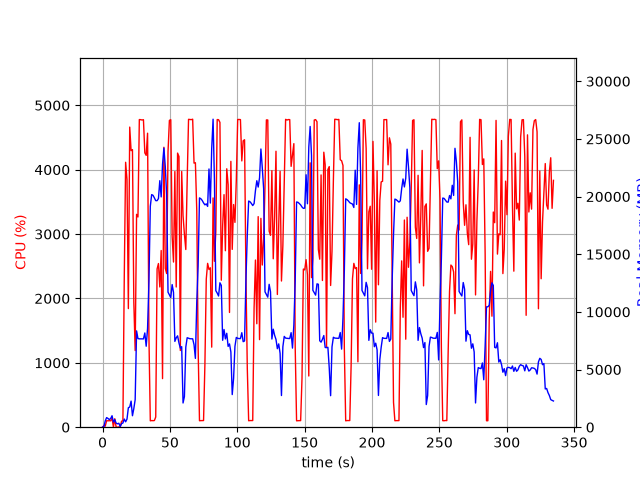

The table this chart was drawn from, first rows:
elapsed_time, nproc, cpu, mem_real, mem_virtual
4.553794860839844e-05, 1, 0.0, 6.25, 3055
1.006, 2, 23.8, 54.73, 237.9
2.015, 5, 16.9, 548.6, 2544
3.023, 5, 101.3, 833.4, 2917
4.03, 4, 99.2, 757.4, 2598
5.037, 3, 101.2, 663.3, 2187
6.045, 3, 99.2, 753.5, 2299
7.054, 4, 141.6, 994.4, 2975
8.064, 4, 2.0, 446, 2062
9.072, 5, 131.7, 661.5, 2567
10.08, 3, 1.0, 350.2, 1730
11.09, 3, 0.0, 291.9, 1658
12.1, 3, 4.0, 343, 1736
13.1, 2, 1.0, 56.19, 169.9
14.11, 1, 93.2, 308.1, 1333
15.12, 1, 99.2, 364.9, 1461
16.13, 1, 2339, 707.6, 5500
17.14, 1, 4115, 466.9, 5520
18.14, 1, 3850, 701, 5544
19.16, 1, 1842, 1692, 7493
20.17, 1, 4662, 1748, 7493
21.19, 1, 4295, 2262, 7493
22.2, 1, 4312, 994.3, 7493
23.21, 1, 1943, 1612, 9551
24.22, 1, 1190, 2391, 9609
25.26, 1, 3306, 8353, 16533
26.28, 1, 3266, 7684, 16533
27.3, 1, 4779, 7663, 16533
28.32, 1, 4777, 7663, 16533
29.34, 1, 4772, 7663, 16533
30.36, 1, 4776, 7658, 16533
31.38, 1, 4261, 8172, 16533
32.4, 1, 4222, 7022, 16533
33.42, 1, 4566, 8575, 19407
34.44, 1, 1392, 12671, 34887
35.45, 1, 99.2, 19155, 34887
36.46, 1, 103.2, 20172, 34887
37.46, 1, 101.3, 20109, 34887
38.47, 1, 103.2, 19889, 34887
39.48, 1, 158.7, 19646, 34887
40.49, 1, 2458, 19644, 34887
41.49, 1, 2542, 19829, 34887
42.5, 1, 2179, 21379, 47175
43.52, 1, 2744, 19971, 47175
44.53, 1, 754.7, 22811, 47175
45.54, 1, 4348, 24203, 47175
46.56, 1, 2468, 22606, 47207
47.58, 1, 2386, 20154, 47219
48.6, 1, 4279, 11710, 47219
49.62, 1, 4766, 11468, 47219
50.64, 1, 4776, 11247, 47219
51.66, 1, 2964, 12368, 47255
52.67, 1, 2566, 11694, 47255
53.68, 1, 3971, 7441, 47255
54.68, 1, 2178, 7753, 47255
55.7, 1, 4258, 7924, 47255
56.72, 1, 4204, 7307, 47255
57.73, 1, 1192, 6855, 47255
58.74, 1, 3972, 6985, 47255
59.75, 1, 3285, 2100, 47255
... 271 more rows
